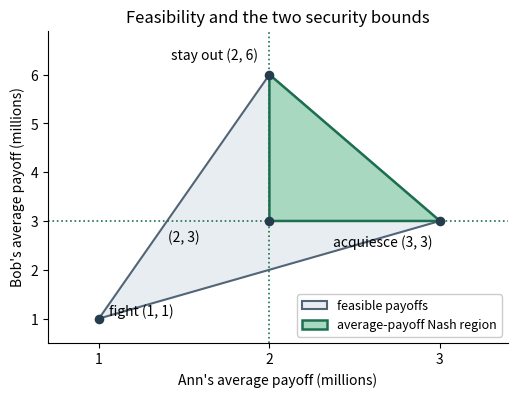

Here is the Python script that generated this plot: (Note: this script raises an exception after producing the figure.)
"""Feasible and sustainable average entry-game payoffs; Python 3.14.4.

Uses Matplotlib 3.10.7. Output is an opaque white PNG in the current directory.
"""
from pathlib import Path

import matplotlib
matplotlib.use("Agg")
import matplotlib.pyplot as plt
from matplotlib.patches import Polygon


def main():
    fig, ax = plt.subplots(figsize=(5.2, 4.0), dpi=120, facecolor="white")
    ax.set_facecolor("white")
    ax.add_patch(Polygon([(1, 1), (2, 6), (3, 3)], closed=True, facecolor="#e8edf2", edgecolor="#526476", linewidth=1.5, label="feasible payoffs"))
    ax.add_patch(Polygon([(2, 3), (2, 6), (3, 3)], closed=True, facecolor="#a9d8c0", edgecolor="#1c7051", linewidth=1.8, label="average-payoff Nash region"))
    ax.axvline(2, color="#1c7051", linestyle=":", linewidth=1.2)
    ax.axhline(3, color="#1c7051", linestyle=":", linewidth=1.2)
    for x, y, text, offset in [(1, 1, "fight (1, 1)", (7, 2)), (2, 6, "stay out (2, 6)", (-8, 11)), (3, 3, "acquiesce (3, 3)", (-5, -18)), (2, 3, "(2, 3)", (-50, -15))]:
        ax.scatter([x], [y], s=35, color="#243c4d", zorder=4)
        ax.annotate(text, (x, y), xytext=offset, textcoords="offset points", fontsize=10,
                    ha="right" if offset[0]<0 else "left")
    ax.set_xlim(0.7, 3.4)
    ax.set_ylim(0.5, 6.9)
    ax.set_xticks([1, 2, 3])
    ax.set_yticks([1, 2, 3, 4, 5, 6])
    ax.set_xlabel("Ann's average payoff (millions)")
    ax.set_ylabel("Bob's average payoff (millions)")
    ax.set_title("Feasibility and the two security bounds", fontsize=12)
    ax.legend(loc="lower right", fontsize=9, framealpha=1)
    ax.spines[["top", "right"]].set_visible(False)
    fig.tight_layout(pad=0.8)
    fig.savefig(Path.cwd()/(Path(__file__).stem+".png"), facecolor="white", transparent=False)
    plt.close(fig)


if __name__ == "__main__":
    main()
